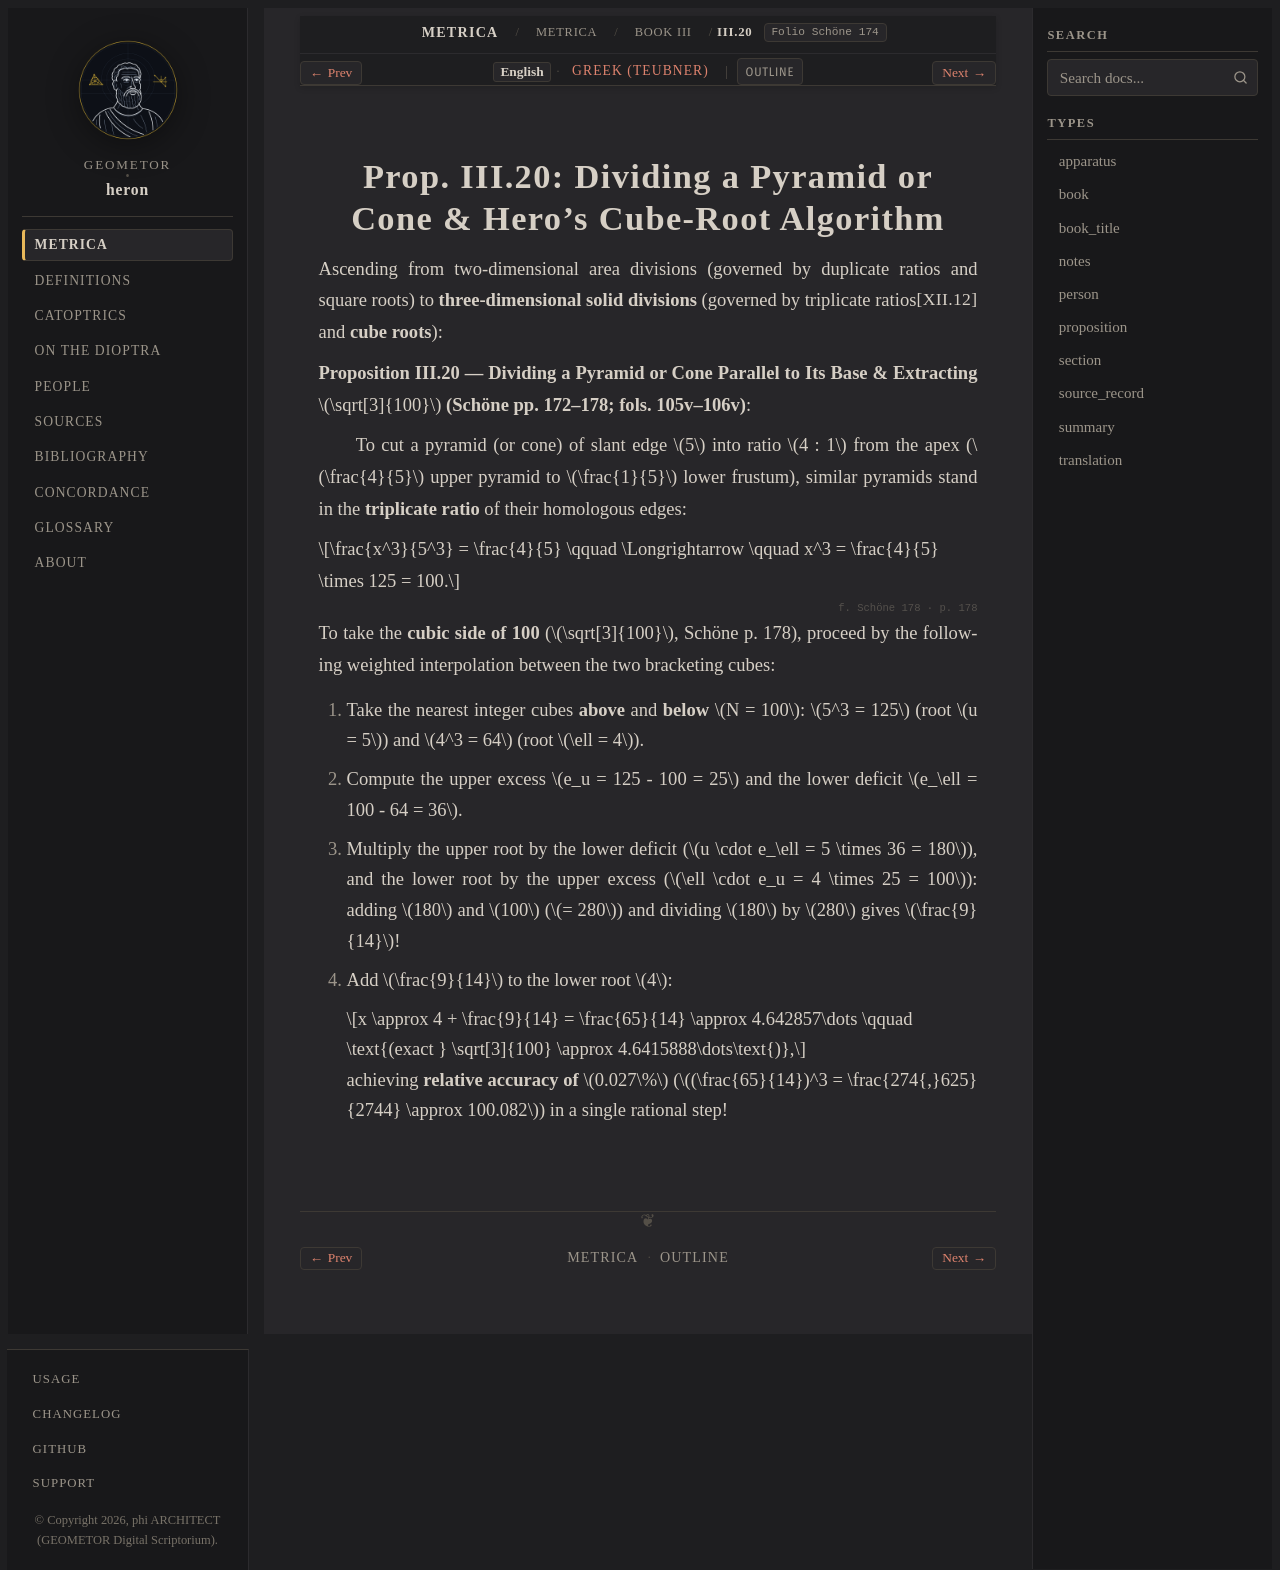

repository: geometor/heron · page: metrica/book_03/prop_20/index.html · generator: sphinx

:order: 21
:type: proposition
:canonical_id: III.20
:folio: Schöne 174

.. _sec-metrica-iii-20-23:
.. _sec-metrica-iii-20:

Prop. III.20: Dividing a Pyramid or Cone & Hero's Cube-Root Algorithm
=====================================================================

.. folio:: Schöne 174
   :page: 174

Ascending from two-dimensional area divisions (governed by duplicate ratios and square roots) to **three-dimensional solid divisions** (governed by triplicate ratios :just:`XII.12` and **cube roots**):

**Proposition III.20 — Dividing a Pyramid or Cone Parallel to Its Base & Extracting** :math:`\sqrt[3]{100}` **(Schöne pp. 172–178; fols. 105v–106v)**:

To cut a pyramid (or cone) of slant edge :math:`5` into ratio :math:`4 : 1` from the apex (:math:`\frac{4}{5}` upper pyramid to :math:`\frac{1}{5}` lower frustum), similar pyramids stand in the **triplicate ratio** of their homologous edges:

.. math::

   \frac{x^3}{5^3} = \frac{4}{5} \qquad \Longrightarrow \qquad x^3 = \frac{4}{5} \times 125 = 100.

.. folio:: Schöne 178
   :page: 178

To take the **cubic side of 100** (:math:`\sqrt[3]{100}`, Schöne p. 178), proceed by the following weighted interpolation between the two bracketing cubes:

1. Take the nearest integer cubes **above** and **below** :math:`N = 100`: :math:`5^3 = 125` (root :math:`u = 5`) and :math:`4^3 = 64` (root :math:`\ell = 4`).
2. Compute the upper excess :math:`e_u = 125 - 100 = 25` and the lower deficit :math:`e_\ell = 100 - 64 = 36`.
3. Multiply the upper root by the lower deficit (:math:`u \cdot e_\ell = 5 \times 36 = 180`), and the lower root by the upper excess (:math:`\ell \cdot e_u = 4 \times 25 = 100`): adding :math:`180` and :math:`100` (:math:`= 280`) and dividing :math:`180` by :math:`280` gives :math:`\frac{9}{14}`!
4. Add :math:`\frac{9}{14}` to the lower root :math:`4`:

   .. math::

      x \approx 4 + \frac{9}{14} = \frac{65}{14} \approx 4.642857\dots \qquad \text{(exact } \sqrt[3]{100} \approx 4.6415888\dots\text{)},

   achieving **relative accuracy of** :math:`0.027\%` (:math:`(\frac{65}{14})^3 = \frac{274{,}625}{2744} \approx 100.082`) in a single rational step!
